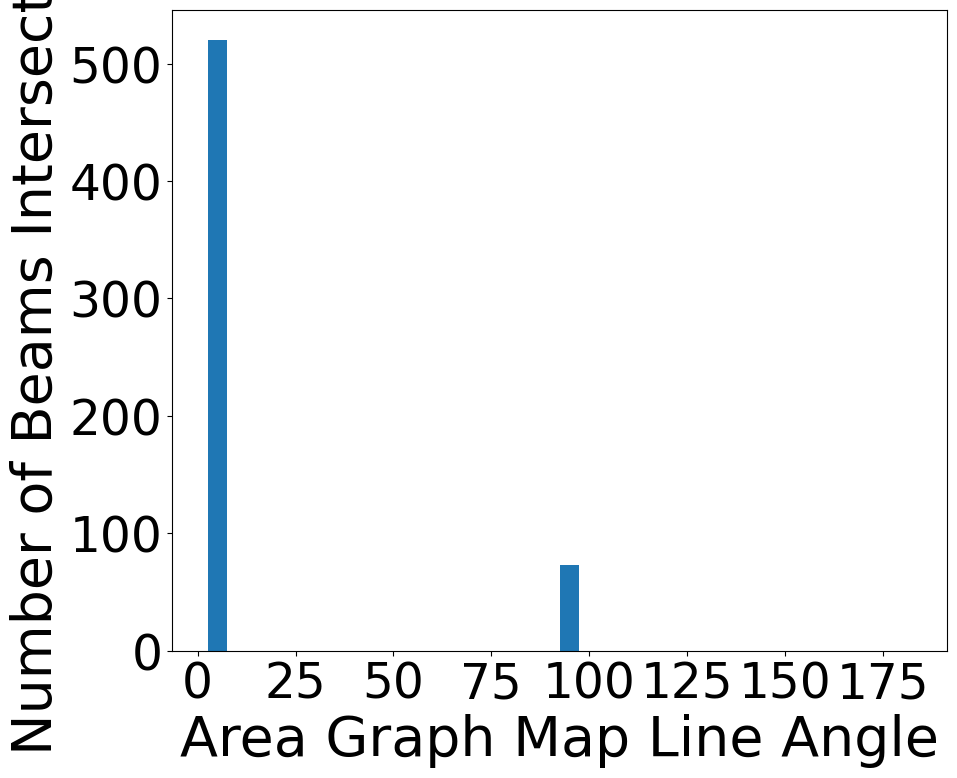

Python code for this plot:
#!/usr/bin/env python
import matplotlib.pyplot as plt 
import numpy as np
# import math
# import pandas as pd
# 0,0,0,0,0,0,0,0,0,0,0,0,0,0,0,0,0,0,0,0,0,0,0,0,0,0,0,0,0,0,0,0,0,0,0,0,0,0,0,0,0,0,0,0,0,0,0,0,0,0,0,0,0,0,0,0,0,0,0,0,0,0,0,0,0,0,0,0,0,0,0,0,0,0,0,0,0,0,0,0,0,0,0,0,0,0,0,0,0,0,0,0,0,0,0,0,0,0,0,0,0,0,0,0,0,0,0,0,0,0,0,0,0,0,0,0,0,0,0,0,0,0,0,0,0,0,0,0,0,0,0,0,0,1,0,3,1,1,0,0,0,0,0,0,0,0,0,0,0,0,0,0,0,0,0,0,0,0,0,0,0,0,0,1,0,0,0,0,0,0,0,2,1,0,0,1,1,0,0,10,7,0,0,9,22,6,0,218,0,0,3,2,0,0,1,2,10,0,0,0,0,2,2,0,0,252,0,0,18,6,0,0,3,7,0,0,0,0,0,0,1,0,0,0,0,0,0,0,0,0,0,0,0,0,0,0,0,0,0,0,0,0,0,0,0,0,0,0,0,0,0,0,0,0,0,0,0,0,0,0,0,0,0,0,0,0,0,0,0,0,0,0,0,0,0,0,0,0,0,0,0,0,0,0,0,0,0,0,0,0,0,0,0,0,0,0,0,0,0,0,0,0,0,0,0,0,0,0,0,0,0,0,0,0,0,0,0,0,0,0,0,0,0,0,0,0,0,0,0,0,0,0,0,0,0,0,0,0,0,0,0,0,0,0,0,0,0,0,0,0,0,0,0,0,0,0,0,0,0,0,0,0,0,0,0,0,0,0,0,0,0,0,0,0,0,0,0,0,0,0,0,0,0,0,0,0,0,0,0,0,0,0,0,0,0,0,0,0,0,0,0,0,0,0,0,0,0,0,0,0,0,0,0,0,0,0,0,0,0,0,0,0,0,0,0,0,0,0,0,0,0,0,0,0,0,0,0,0,0,0,0,0,0,0,0,0,0,0,0,0,0,0,0,0,0,0,0,0,0,0,0,0,0,0,0,0,0,0,0,0,0,0,0,0,0,0,0,0,0,0,0,0,0,0,0,0,0,0,0,0,0,0,0,0,0,0,0,0,0,0,0,0,0,0,0,0,0,0,0,0,0,0,0,0,0,0,0,0,0,0,0,0,0,0,0,0,0,0,0,0,0,0,0,0,0,merged histogram = 520,0,0,0,0,0,0,0,0,0,0,0,0,0,0,0,0,0,73,0,0,0,0,0,0,0,0,0,0,0,0,0,0,0,0,0,
if __name__ == '__main__':
    # mapHistogram=np.array([0,0,0,0,0,0,0,0,0,0,0,0,0,0,0,0,0,0,0,0,0,0,0,0,0,0,0,0,0,0,0,0,0,0,0,0,0,0,0,0,0,0,0,0,0,0,0,0,0,0,0,0,0,0,0,0,0,0,0,0,0,0,0,0,0,0,0,0,0,0,0,0,0,
    #                        0,0,0,0,0,0,0,0,0,0,0,0,0,0,0,0,0,0,0,0,0,0,0,0,0,0,0,0,0,0,0,0,0,0,0,0,0,0,0,0,0,0,0,0,0,0,0,0,0,0,0,0,0,0,0,0,0,0,0,0,0,0,0,0,0,0,0,0,0,0,0,0,0,0,0,0,0,0,0,0,0,0,0,
    #                        0,0,0,0,0,0,0,0,0,0,0,0,0,0,0,0,0,0,0,0,0,0,0,0,0,0,0,0,0,0,0,0,0,0,0,0,0,0,0,0,0,0,0,0,0,0,0,0,0,0,0,0,0,0,0,0,0,0,0,0,0,0,0,0,0,0,0,0,0,0,0,0,0,0,0,0,0,0,0,0,0,0,0,
    #                        0,0,0,0,0,0,0,0,0,0,0,0,0,0,0,0,0,0,0,0,0,2,7,2,0,0,0,0,0,0,0,0,0,0,0,0,0,0,0,0,0,0,0,0,0,0,0,0,0,0,0,0,16,20,0,0,83,163,0,0,10678,0,0,199,66,0,0,44,47,0,0,5,0,0,0,0,
    #                        0,0,0,0,0,0,0,0,0,1,0,0,0,0,0,0,0,0,17,0,0,0,0,1,0,0,197,207,0,0,486,918,1710,105,4029,728,598,0,0,9,0,0,0,7,11,0,0,0,0,0,0,0,0,0,0,0,0,0,0,0,0,0,0,0,0,0,0,0,0,0,0,0
    #                        ,0,0,0,0,0,0,0,0,0,0,0,0,0,0,0,0,0,0,0,0,0,0,0,0,0,0,0,0,0,0,0,0,0,0,0,0,0,0,0,0,0,0,0,0,0,0,0,0,0,0,0,0,0,0,0,0,0,0,0,0,0,0,0,0,0,0,0,0,0,0,0,0,0,0,0,0,0,0,0,0,0,0,0,0,0,0,0
    #                        ,0,0,0,0,0,0,0,0,0,0,0,0,0,0,0,0,0,0,0,0,0,0,0,0,0,0,0,0,0,0,0,0,0,0,0,0,0,0,0,0,0,0,0,0,0,0,0,0,0,0,0,0,0,0,0,0,0,0,0,0,0,0,0,0,0,0,0,0,0,0,0,0,0,0,0,0,0,0,0,0,0,0,0,0,0,0,0,
    #                        0,0,0,0,0,0,0,0,0,0,0,0,0,0,0,0,0,0,0,0,0,0,0,0,0,0,0,0,0,0,0,0,0,0,0,0,0,0,0,0,0,0,0,0,0,0,0,0,0,0,0,0,0,0,0,0,0,0,0,0,0,0,0,0,0,0,0,0,0,0,0,0,0,0,0,0,0,0,0,0,0,0,0,0,0,0,0,0,0,0,0,0,0,0,0,0,0,0,0,0,0])
    # mergedHistogram=np.array([18673,0,0,0,0,0,0,0,0,0,0,0,0,0,0,0,0,0,1683,0,0,0,0,0,0,0,0,0,0,0,0,0,0,0,0,0])
    mapHistogram=np.array([0,0,0,0,0,0,0,0,0,0,0,0,0,0,0,0,0,0,0,0,0,0,0,0,0,0,0,0,0,0,0,0,0,0,0,0,0,0,0,0,0,0,0,0,0,0,0,0,0,0,0,0,0,0,0,0,0,0,0,0,0,0,0,0,0,0,0,0,0,0,0,0,0,0,0,0,
                            0,0,0,0,0,0,0,0,0,0,0,0,0,0,0,0,0,0,0,0,0,0,0,0,0,0,0,0,0,0,0,0,0,0,0,0,0,0,0,0,0,0,0,0,0,0,0,0,0,0,0,0,0,0,0,0,0,1,0,3,1,1,0,0,0,0,0,0,0,0,0,0,0,0,0,0,0,0,0,0,0,0,0,0,0,
                            0,0,1,0,0,0,0,0,0,0,2,1,0,0,1,1,0,0,10,7,0,0,9,22,6,0,218,0,0,3,2,0,0,1,2,10,0,0,0,0,2,2,0,0,252,0,0,18,6,0,0,3,7,0,0,0,0,0,0,1,0,0,0,0,0,0,0,0,0,0,0,0,0,0,0,0,0,0,0,0,
                            0,0,0,0,0,0,0,0,0,0,0,0,0,0,0,0,0,0,0,0,0,0,0,0,0,0,0,0,0,0,0,0,0,0,0,0,0,0,0,0,0,0,0,0,0,0,0,0,0,0,0,0,0,0,0,0,0,0,0,0,0,0,0,0,0,0,0,0,0,0,0,0,0,0,0,0,0,0,0,0,0,0,0,0,0,0,
                            0,0,0,0,0,0,0,0,0,0,0,0,0,0,0,0,0,0,0,0,0,0,0,0,0,0,0,0,0,0,0,0,0,0,0,0,0,0,0,0,0,0,0,0,0,0,0,0,0,0,0,0,0,0,0,0,0,0,0,0,0,0,0,0,0,0,0,0,0,0,0,0,0,0,0,0,0,0,0,0,0,0,0,0,0,0,
                            0,0,0,0,0,0,0,0,0,0,0,0,0,0,0,0,0,0,0,0,0,0,0,0,0,0,0,0,0,0,0,0,0,0,0,0,0,0,0,0,0,0,0,0,0,0,0,0,0,0,0,0,0,0,0,0,0,0,0,0,0,0,0,0,0,0,0,0,0,0,0,0,0,0,0,0,0,0,0,0,0,0,0,0,0,0,
                            0,0,0,0,0,0,0,0,0,0,0,0,0,0,0,0,0,0,0,0,0,0,0,0,0,0,0,0,0,0,0,0,0,0,0,0])
    mergedHistogram=np.array([520,0,0,0,0,0,0,0,0,0,0,0,0,0,0,0,0,0,73,0,0,0,0,0,0,0,0,0,0,0,0,0,0,0,0,0])
    # print(len(5*range(1,mergedHistogram.size+1)))
    print(mergedHistogram.shape)
    font = {'family': 'serif',
        'serif': 'Times New Roman',
        'weight': 'normal',
        'size': 10}
    plt.rc('font', **font)
    # plt.rc('font',family='Times New Roman')
    plt.figure(figsize=(10,10))

    plt.bar(5*np.array(range(1,mergedHistogram.size+1)),mergedHistogram,5.0)
    plt.xlabel("Area Graph Map Line Angle",fontdict={'family' : 'Times New Roman','size' :40})
    plt.ylabel("Number of Beams Intersection", fontdict={'family' : 'Times New Roman','size':40})
    
    plt.yticks(fontproperties = 'Times New Roman',fontsize=35)
    plt.xticks(fontproperties = 'Times New Roman',fontsize=35)
    # plt.bar(np.array(range(1,mapHistogram.size+1)),mapHistogram)
    # plt.xlabel("Area Graph Map Line", fontdict={'family' : 'Times New Roman','size' :40})
    # plt.ylabel("Number of Beams Intersection",fontdict={'family' : 'Times New Roman','size' :40})
    ax = plt.gca()
    ax.set_aspect(0.3)
    plt.show()